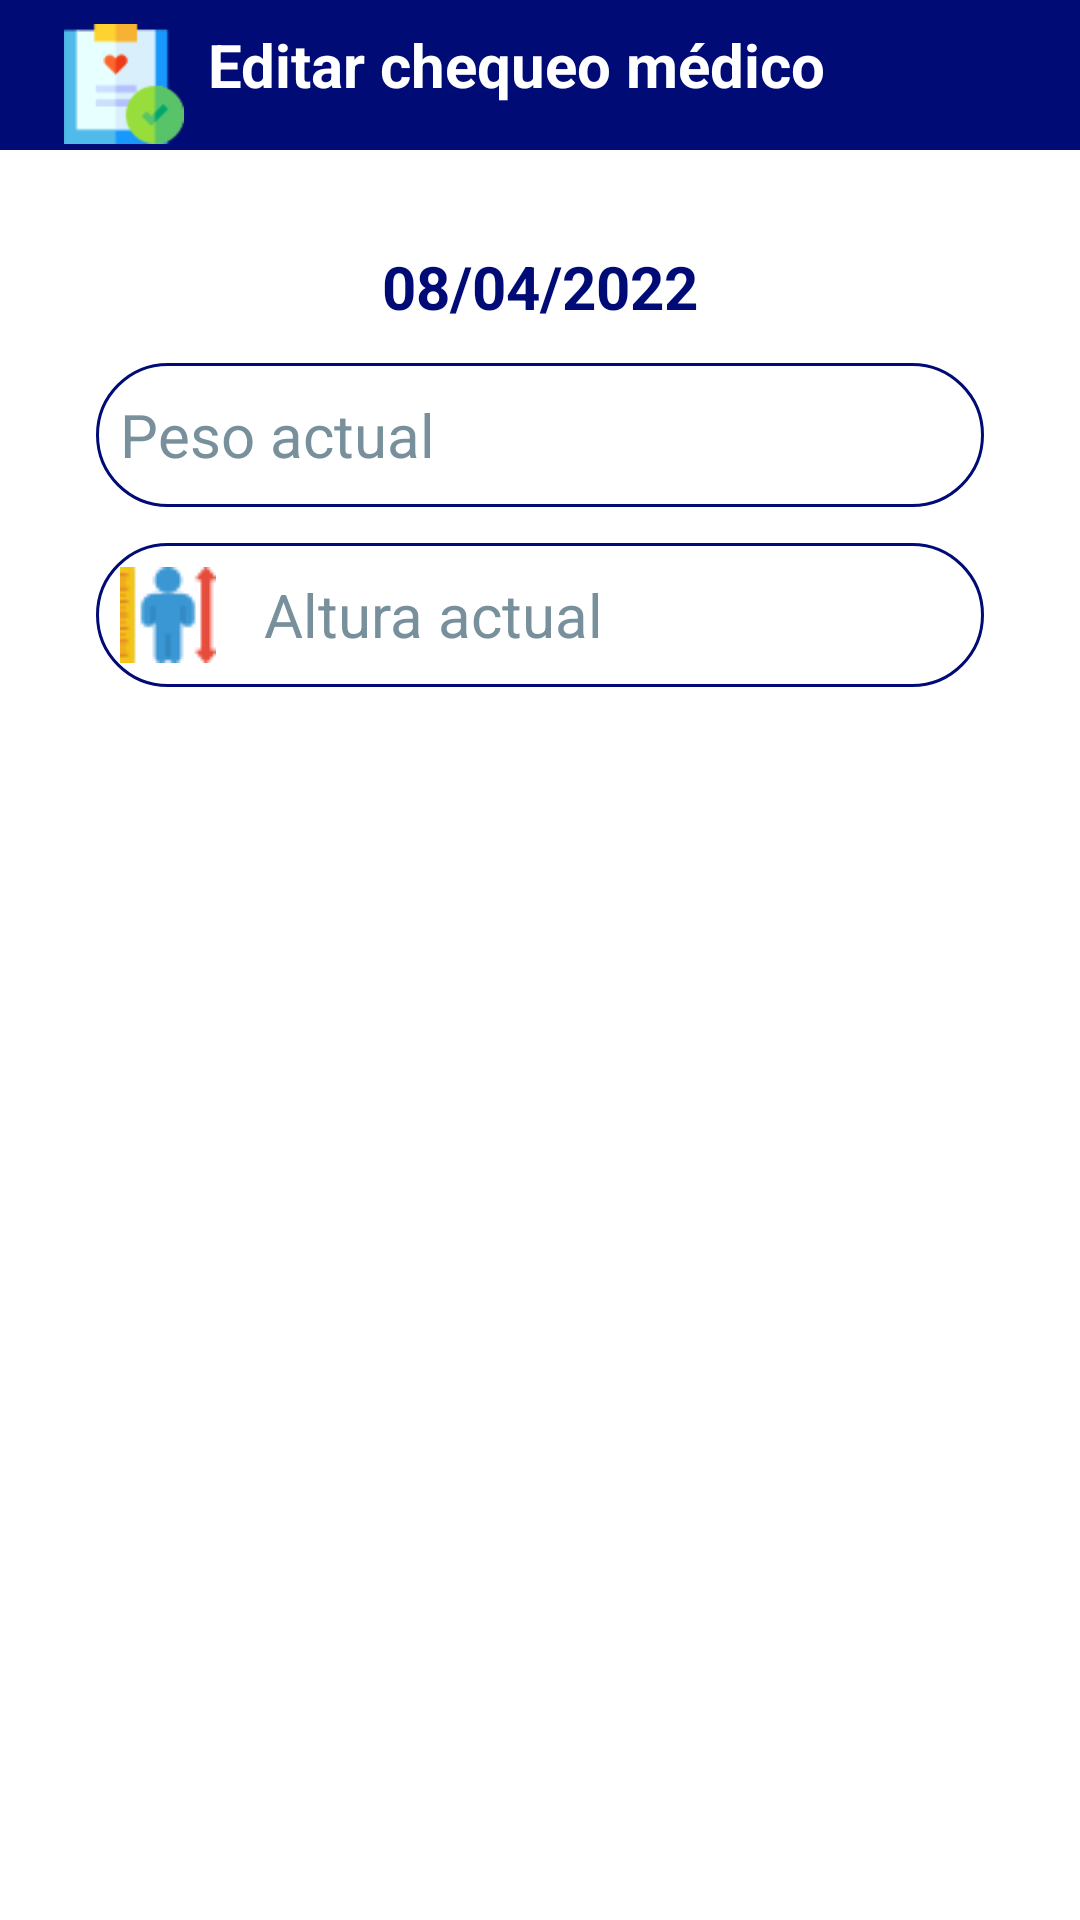

Layout XML and referenced resources for this Android screen:
<!-- AndroidManifest.xml: application theme Theme.SaludApp -->
<!-- res/layout/fragment_editar_chequeo_medico.xml -->
<?xml version="1.0" encoding="utf-8"?>
<androidx.constraintlayout.widget.ConstraintLayout xmlns:android="http://schemas.android.com/apk/res/android"
    xmlns:app="http://schemas.android.com/apk/res-auto"
    xmlns:tools="http://schemas.android.com/tools"
    android:layout_width="match_parent"
    android:layout_height="match_parent"
    android:background="#FFFFFF"
    tools:context=".editarChequeoMedico">

    <EditText
        android:id="@+id/editNewRitmoCardiaco"
        android:layout_width="0dp"
        android:layout_height="wrap_content"
        android:layout_marginStart="32dp"
        android:layout_marginEnd="32dp"
        android:autofillHints=""
        android:background="@drawable/borde_redondo"
        android:clickable="true"
        android:drawableStart="@drawable/altura"
        android:drawablePadding="16dp"
        android:ems="10"
        android:hint="Ritmo cardiaco"
        android:inputType="none|number"
        android:minHeight="48dp"
        android:padding="8dp"
        android:textColor="@color/colorPrimary"
        android:textColorHint="#78909C"
        android:textSize="20sp"
        app:layout_constraintEnd_toEndOf="parent"
        app:layout_constraintHorizontal_bias="0.0"
        app:layout_constraintStart_toStartOf="parent"
        tools:layout_editor_absoluteY="333dp" />

    <View
        android:id="@+id/topView"
        android:layout_width="0dp"
        android:layout_height="50dp"
        android:background="@color/colorPrimary"
        app:layout_constraintEnd_toEndOf="parent"
        app:layout_constraintHorizontal_bias="0.0"
        app:layout_constraintStart_toStartOf="parent"
        app:layout_constraintTop_toTopOf="parent" />

    <ImageView
        android:id="@+id/imageView2"
        android:layout_width="40dp"
        android:layout_height="40dp"
        android:layout_marginStart="8dp"
        android:layout_marginTop="8dp"
        android:contentDescription="@string/chequeo"
        app:layout_constraintEnd_toEndOf="@+id/topView"
        app:layout_constraintHorizontal_bias="0.043"
        app:layout_constraintStart_toStartOf="parent"
        app:layout_constraintTop_toTopOf="@+id/topView"
        app:srcCompat="@drawable/chequeo"
        tools:ignore="ImageContrastCheck" />

    <TextView
        android:id="@+id/textView3"
        android:layout_width="wrap_content"
        android:layout_height="wrap_content"
        android:layout_marginStart="8dp"
        android:layout_marginTop="8dp"
        android:text="@string/editar_chequeo_m_dico"
        android:textColor="@color/white"
        android:textSize="20sp"
        android:textStyle="bold"
        app:layout_constraintStart_toEndOf="@+id/imageView2"
        app:layout_constraintTop_toTopOf="parent" />

    <TextView
        android:id="@+id/textViewFechaChequeo"
        android:layout_width="wrap_content"
        android:layout_height="wrap_content"
        android:layout_marginTop="32dp"
        android:text="08/04/2022"
        android:textColor="@color/colorPrimary"
        android:textSize="20sp"
        android:textStyle="bold"
        app:layout_constraintEnd_toEndOf="parent"
        app:layout_constraintStart_toStartOf="parent"
        app:layout_constraintTop_toBottomOf="@+id/topView" />


    <EditText
        android:id="@+id/editNewPeso"
        android:layout_width="0dp"
        android:layout_height="wrap_content"
        android:layout_marginStart="32dp"
        android:layout_marginTop="12dp"
        android:layout_marginEnd="32dp"
        android:autofillHints=""
        android:background="@drawable/borde_redondo"
        android:clickable="true"
        android:drawableStart="@drawable/peso_corporal"
        android:drawablePadding="16dp"
        android:ems="10"
        android:hint="Peso actual"
        android:inputType="none|number"
        android:minHeight="48dp"
        android:padding="8dp"
        android:textColor="@color/colorPrimary"
        android:textColorHint="#78909C"
        android:textSize="20sp"
        app:layout_constraintEnd_toEndOf="parent"
        app:layout_constraintStart_toStartOf="parent"
        app:layout_constraintTop_toBottomOf="@+id/textViewFechaChequeo" />


    <EditText
        android:id="@+id/editNewAltura"
        android:layout_width="0dp"
        android:layout_height="wrap_content"
        android:layout_marginStart="32dp"
        android:layout_marginTop="12dp"
        android:layout_marginEnd="32dp"
        android:autofillHints=""
        android:background="@drawable/borde_redondo"
        android:clickable="true"
        android:drawableStart="@drawable/altura"
        android:drawablePadding="16dp"
        android:ems="10"
        android:hint="Altura actual"
        android:inputType="none|number"
        android:minHeight="48dp"
        android:padding="8dp"
        android:textColor="@color/colorPrimary"
        android:textColorHint="#78909C"
        android:textSize="20sp"
        app:layout_constraintEnd_toEndOf="parent"
        app:layout_constraintStart_toStartOf="parent"
        app:layout_constraintTop_toBottomOf="@+id/editNewPeso" />


</androidx.constraintlayout.widget.ConstraintLayout>
<!-- resources referenced by this layout -->
<resources>
  <color name="colorPrimary">#000b76</color>
  <color name="white">#FFFFFFFF</color>
  <!-- drawable altura: png bitmap (drawable, 1230 bytes) -->
  <!-- drawable borde_redondo (drawable-v24) -->
  <?xml version="1.0" encoding="utf-8"?>
  <shape android:shape="rectangle" xmlns:android="http://schemas.android.com/apk/res/android">
      <stroke android:color="@color/colorPrimary"
          android:width="1dp"/>
  
      <corners android:radius="100dp"/>
  </shape>
  <!-- drawable chequeo: png bitmap (drawable, 1854 bytes) -->
  <string name="chequeo">Chequeo</string>
  <string name="editar_chequeo_m_dico">Editar chequeo médico</string>
  <style name="Theme.SaludApp" parent="Theme.MaterialComponents.DayNight.NoActionBar">
          
          <item name="colorPrimary">#000b76</item>
          <item name="colorPrimaryVariant">#000b76</item>
          <item name="colorOnPrimary">#000b76</item>
          
          <item name="colorSecondary">#000b76</item>
          <item name="colorSecondaryVariant">@color/teal_700</item>
          <item name="colorOnSecondary">@color/black</item>
          
          <item name="android:statusBarColor" tools:targetApi="l">?attr/colorPrimaryVariant</item>
          
      </style>
  <color name="teal_700">#FF018786</color>
  <color name="black">#FF000000</color>
</resources>
